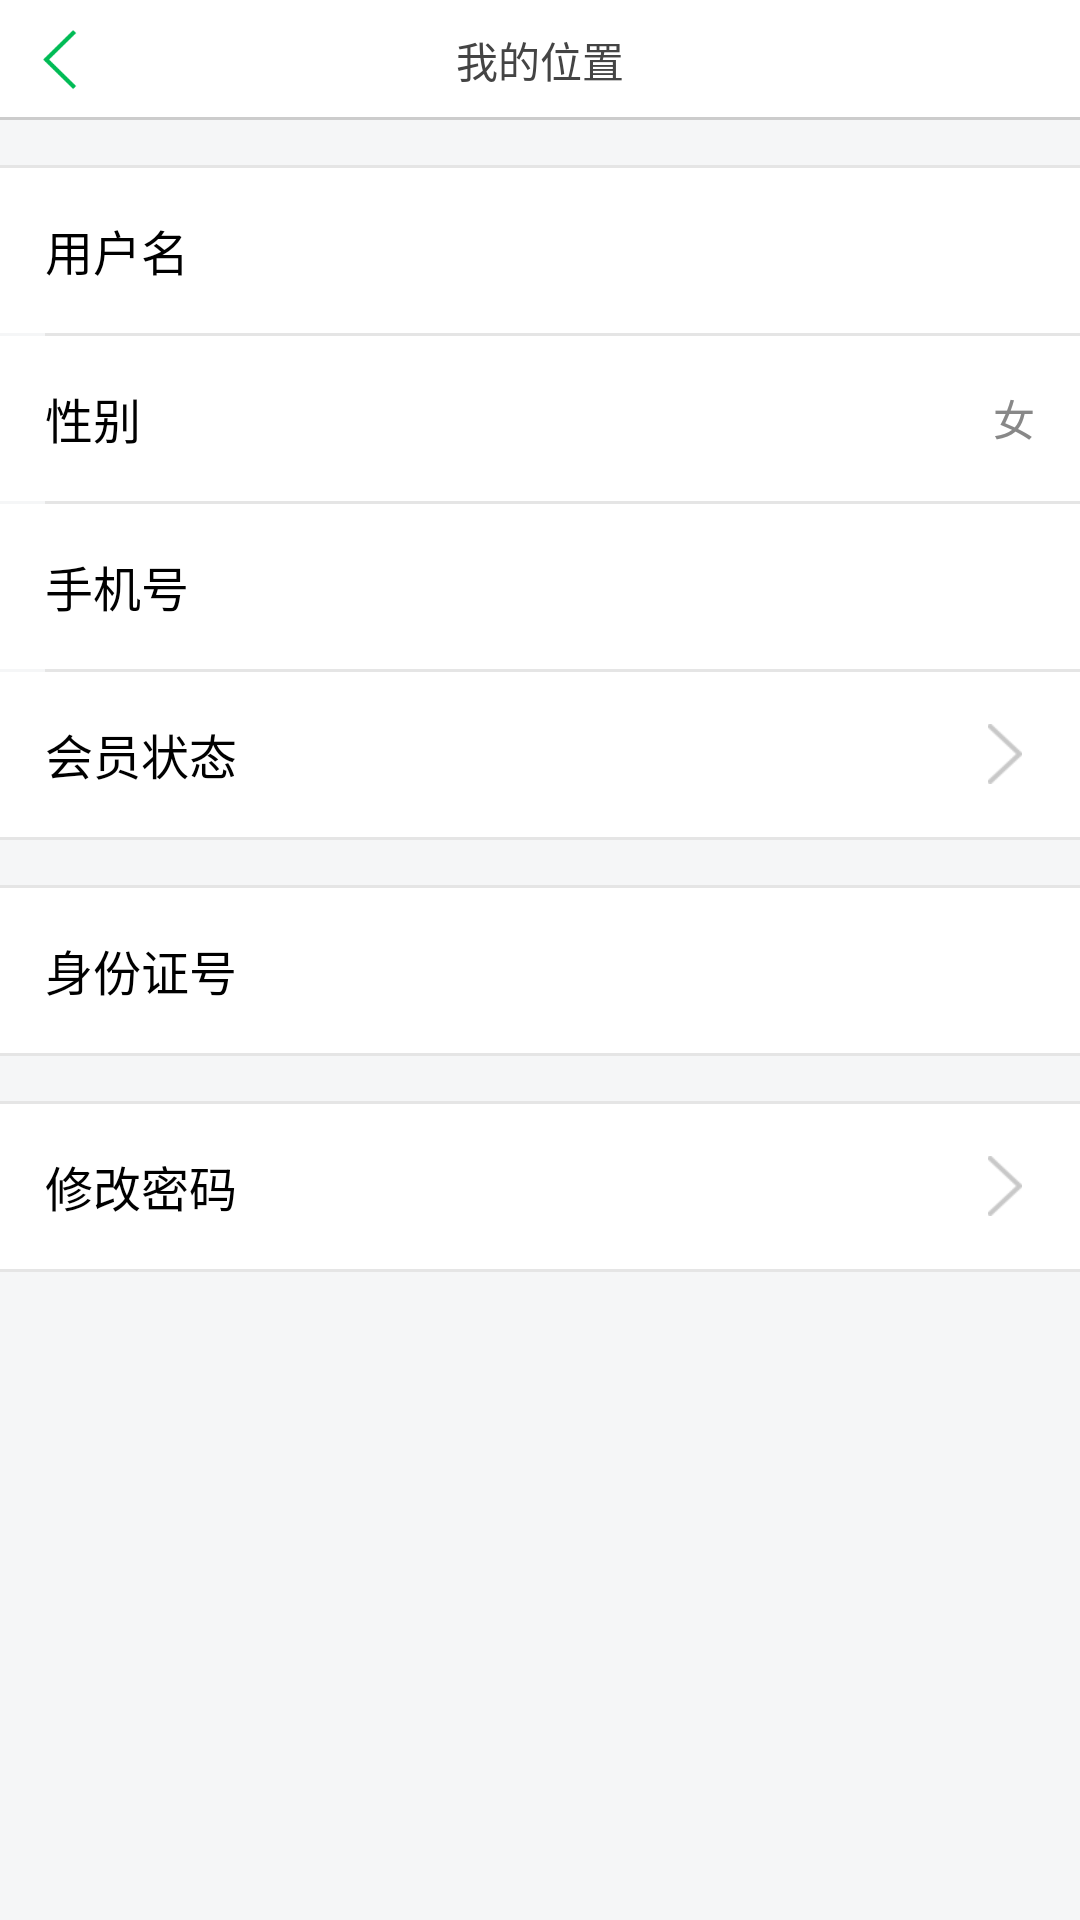

Produce the Android XML layout that renders to this screen, including the resource entries it uses.
<!-- AndroidManifest.xml: activity theme android:Theme.Light.NoTitleBar -->
<!-- res/layout/activity_person.xml -->
<?xml version="1.0" encoding="utf-8"?>
<RelativeLayout xmlns:android="http://schemas.android.com/apk/res/android"
    android:layout_width="match_parent"
    android:layout_height="match_parent"
    android:background="@color/mine_background_default">

    <RelativeLayout
        android:id="@+id/rl_main_top"
        android:layout_width="match_parent"
        android:layout_height="40dp"
        android:background="@color/bg_white">

        <include layout="@layout/layout_map_top" />

    </RelativeLayout>

    <ScrollView
        android:layout_width="match_parent"
        android:layout_height="match_parent"
        android:layout_below="@+id/rl_main_top"
        android:layout_marginTop="15dp"
        android:background="@color/mine_background_default">

        <LinearLayout
            android:layout_width="match_parent"
            android:layout_height="match_parent"
            android:orientation="vertical">

            <View
                android:layout_width="match_parent"
                android:layout_height="1dp"
                android:background="@color/bg_view" />

            <RelativeLayout style="@style/personinfo_item_layout">

                <TextView
                    style="@style/personinfo_list1"
                    android:text="用户名" />

                <TextView
                    android:id="@+id/login_name"
                    style="@style/personinfo_list2"
                    android:text="" />

            </RelativeLayout>

            <View
                android:layout_width="match_parent"
                android:layout_height="1dp"
                android:layout_marginLeft="15dp"
                android:background="@color/bg_view" />

            <RelativeLayout
                android:id="@+id/layout_sex_test"
                style="@style/personinfo_item_layout">

                <TextView
                    style="@style/personinfo_list1"
                    android:text="性别" />

                <TextView
                    android:id="@+id/login_sex"
                    style="@style/personinfo_list2"
                    android:text="女" />
            </RelativeLayout>


            <View
                android:layout_width="match_parent"
                android:layout_height="1dp"
                android:layout_marginLeft="15dp"
                android:background="@color/bg_view" />

            <RelativeLayout style="@style/personinfo_item_layout">

                <TextView

                    style="@style/personinfo_list1"
                    android:text="手机号" />

                <TextView
                    android:id="@+id/login_phone"
                    style="@style/personinfo_list2"
                    android:text="" />

            </RelativeLayout>

            <View
                android:layout_width="match_parent"
                android:layout_height="1dp"
                android:layout_marginLeft="15dp"
                android:background="@color/bg_view" />

            <RelativeLayout
                android:id="@+id/rl_person_status"
                style="@style/personinfo_item_layout">

                <TextView
                    style="@style/personinfo_list1"
                    android:text="会员状态" />

                <ImageView
                    android:id="@+id/login_status_right"
                    android:layout_width="20dp"
                    android:layout_height="20dp"
                    android:layout_alignParentRight="true"
                    android:layout_centerVertical="true"
                    android:src="@drawable/arrow_right" />

                <TextView
                    android:id="@+id/login_status"
                    android:layout_width="wrap_content"
                    android:layout_height="wrap_content"
                    android:layout_centerVertical="true"
                    android:layout_marginRight="10dp"
                    android:layout_toLeftOf="@+id/login_status_right"
                    android:gravity="right"
                    android:singleLine="true"
                    android:textSize="16sp" />

            </RelativeLayout>

            <View
                android:layout_width="match_parent"
                android:layout_height="1dp"
                android:background="@color/bg_view" />

            <View
                android:layout_width="match_parent"
                android:layout_height="15dp"
                android:background="@color/mine_background_default" />

            <View
                android:layout_width="match_parent"
                android:layout_height="1dp"
                android:background="@color/bg_view" />

            <RelativeLayout style="@style/personinfo_item_layout">

                <TextView
                    style="@style/personinfo_list1"
                    android:text="身份证号" />

                <TextView
                    android:id="@+id/login_dld"
                    style="@style/personinfo_list2"
                    android:text="" />
            </RelativeLayout>


            <View
                android:layout_width="match_parent"
                android:layout_height="1dp"
                android:background="@color/bg_view" />

            <View
                android:layout_width="match_parent"
                android:layout_height="15dp"
                android:background="@color/mine_background_default" />

            <View
                android:layout_width="match_parent"
                android:layout_height="1dp"
                android:background="@color/bg_view" />

            <RelativeLayout
                android:id="@+id/rl_change_pwd"
                style="@style/personinfo_item_layout">

                <TextView
                    style="@style/personinfo_list1"
                    android:text="修改密码" />

                <TextView
                    android:id="@+id/login_address"
                    style="@style/personinfo_list2" />

                <ImageView
                    android:layout_width="20dp"
                    android:layout_height="20dp"
                    android:layout_alignParentRight="true"
                    android:layout_centerVertical="true"
                    android:src="@drawable/arrow_right" />
            </RelativeLayout>

            <View
                android:layout_width="match_parent"
                android:layout_height="1dp"
                android:background="@color/bg_view" />


        </LinearLayout>
    </ScrollView>
</RelativeLayout>
<!-- res/layout/layout_map_top.xml (included above) -->
<?xml version="1.0" encoding="utf-8"?>
<RelativeLayout xmlns:android="http://schemas.android.com/apk/res/android"
    android:layout_width="match_parent"
    android:layout_height="match_parent">

    <ImageView
        android:id="@+id/iv_back_main"
        android:layout_width="40dp"
        android:layout_height="40dp"
        android:layout_alignParentLeft="true"
        android:layout_centerVertical="true"
        android:gravity="center_vertical"
        android:padding="10dp"
        android:src="@drawable/back_left" />

    <TextView
        android:id="@+id/tv_main_title"
        android:layout_width="wrap_content"
        android:layout_height="40dp"
        android:layout_centerInParent="true"
        android:gravity="center"
        android:text="我的位置"
        android:textColor="#444444"
        android:textSize="14sp" />

    <View
        android:id="@+id/view"
        android:layout_width="match_parent"
        android:layout_height="1dp"
        android:layout_alignParentBottom="true"
        android:background="@color/graylight" />
</RelativeLayout>
<!-- resources referenced by this layout -->
<resources>
  <color name="bg_view">#e5e5e5</color>
  <color name="bg_white">#FFFFFF</color>
  <color name="graylight">#cccccc</color>
  <color name="mine_background_default">#f5f6f7</color>
  <!-- drawable arrow_right: png bitmap (drawable-xxhdpi, 911 bytes) -->
  <!-- drawable back_left: png bitmap (drawable-xxhdpi, 2181 bytes) -->
  <style name="personinfo_item_layout">
          <item name="android:layout_width">match_parent</item>
          <item name="android:layout_height">55dp</item>
          <item name="android:paddingLeft">15dp</item>
          <item name="android:paddingRight">15dp</item>
          <item name="android:background">@color/bg_white</item>
  
      </style>
  <style name="personinfo_list1">
          <item name="android:layout_width">wrap_content</item>
          <item name="android:layout_height">wrap_content</item>
          <item name="android:textSize">16sp</item>
          <item name="android:textColor">#000000</item>
          <item name="android:layout_centerVertical">true</item>
      </style>
  <style name="personinfo_list2">
          <item name="android:layout_width">wrap_content</item>
          <item name="android:layout_height">wrap_content</item>
          <item name="android:layout_alignParentRight">true</item>
          <item name="android:layout_centerVertical">true</item>
          <item name="android:textColor">#888888</item>
          <item name="android:textSize">14sp</item>
      </style>
</resources>
